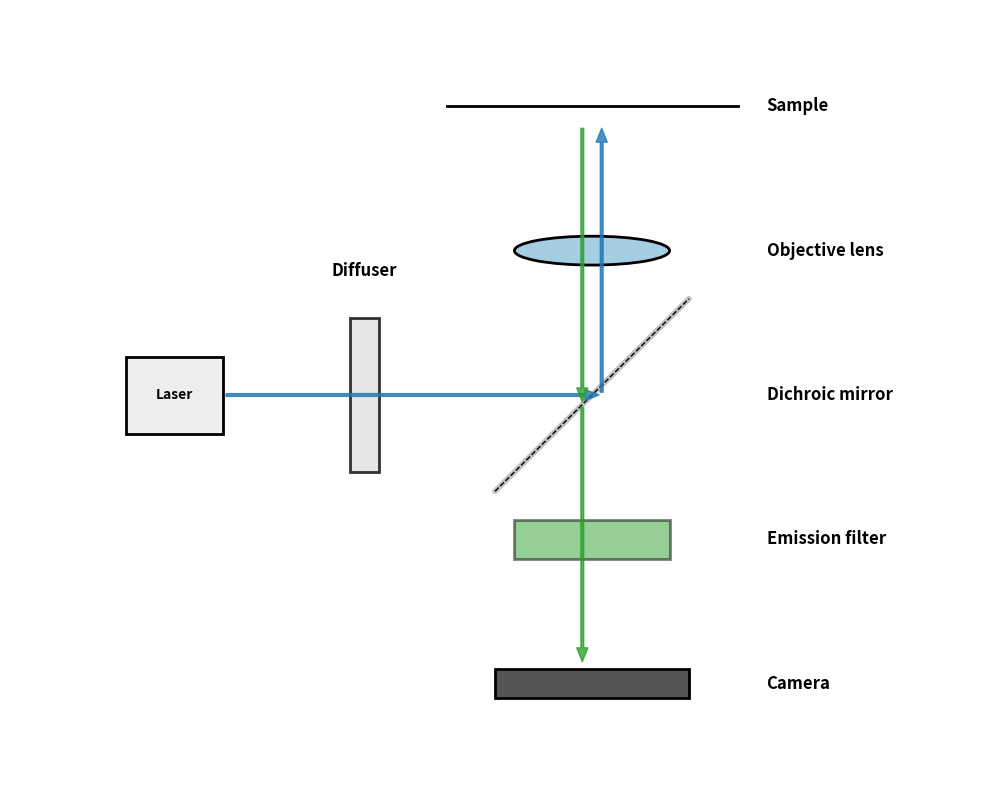

Reproduce this figure in Python.
import matplotlib.pyplot as plt
import matplotlib.patches as patches

# 1. 建立畫布與基本設定
fig, ax = plt.subplots(figsize=(10, 8))
plt.rc('font', family='sans-serif')
ax.set_xlim(-1, 9)
ax.set_ylim(0.5, 8.5)
ax.axis('off') # 隱藏座標軸

# 定義顏色
color_exc = '#1f77b4'  # 激發光 (藍色)
color_emi = '#2ca02c'  # 發射螢光 (綠色)
color_lens = '#a6cee3' # 透鏡顏色
color_component = '#eeeeee' # 一般元件底色

# 2. 繪製核心光學元件

# (A) Laser (光源) - 置中於 y=4.5
ax.add_patch(patches.Rectangle((0.2, 4.1), 1.0, 0.8, facecolor=color_component, edgecolor='black', lw=2, zorder=2))

# (B) Diffuser (擴散片) - 置中於 y=4.5
ax.add_patch(patches.Rectangle((2.5, 3.7), 0.3, 1.6, facecolor='#e0e0e0', alpha=0.8, edgecolor='black', lw=2, zorder=2))

# (C) Dichroic mirror (雙色分光鏡) - 中心在 y=4.5
ax.plot([4.0, 6.0], [3.5, 5.5], color='silver', lw=4, solid_capstyle='round', zorder=2)
ax.plot([4.0, 6.0], [3.5, 5.5], color='black', lw=1, linestyle='dashed', zorder=3)

# (D) Objective lens (物鏡) - 置中於 y=6.0 (DM與Sample的正中間)
ax.add_patch(patches.Ellipse((5.0, 6.0), 1.6, 0.3, facecolor=color_lens, edgecolor='black', lw=2, zorder=2))

# (E) Sample (樣本) - 維持 y=7.5
ax.plot([3.5, 6.5], [7.5, 7.5], color='black', lw=2, zorder=2)

# (F) Camera (相機) - 置中於 y=1.5
ax.add_patch(patches.Rectangle((4.0, 1.35), 2.0, 0.3, facecolor='#555555', edgecolor='black', lw=2, zorder=2))

# (G) Emission Filter (發射濾波片) - 置中於 y=3.0 (DM與Camera的正中間)
ax.add_patch(patches.Rectangle((4.2, 2.8), 1.6, 0.4, facecolor=color_emi, alpha=0.5, edgecolor='black', lw=2, zorder=2))


# 3. 繪製光路徑 (Arrows)
arrow_style = "Simple, tail_width=2, head_width=8, head_length=10"

# --- 激發光路徑 (Excitation Path - Blue) ---
# 光源 -> Dichroic
ax.add_patch(patches.FancyArrowPatch((1.2, 4.5), (5.1, 4.5), color=color_exc, alpha=0.8, arrowstyle=arrow_style, zorder=3))
# Dichroic -> Sample (穿透物鏡)
ax.add_patch(patches.FancyArrowPatch((5.1, 4.5), (5.1, 7.3), color=color_exc, alpha=0.8, arrowstyle=arrow_style, zorder=3))

# --- 發射光路徑 (Emission Path - Green) ---
# Sample -> Dichroic (穿透物鏡)
ax.add_patch(patches.FancyArrowPatch((4.9, 7.3), (4.9, 4.4), color=color_emi, alpha=0.8, arrowstyle=arrow_style, zorder=3))
# Dichroic -> Camera
ax.add_patch(patches.FancyArrowPatch((4.9, 4.4), (4.9, 1.7), color=color_emi, alpha=0.8, arrowstyle=arrow_style, zorder=3))


# 4. 繪製標籤 (維持在上方或右側)

# (A) Laser
ax.text(0.7, 4.5, 'Laser', va='center', ha='center', fontsize=10, fontweight='bold')

# (B) Diffuser
ax.text(2.65, 5.7, 'Diffuser', va='bottom', ha='center', fontsize=12, fontweight='bold')

# (C) Dichroic mirror
ax.text(6.8, 4.5, 'Dichroic mirror', va='center', ha='left', fontsize=12, fontweight='bold')

# (D) Objective lens
ax.text(6.8, 6.0, 'Objective lens', va='center', ha='left', fontsize=12, fontweight='bold')

# (E) Sample
ax.text(6.8, 7.5, 'Sample', va='center', ha='left', fontsize=12, fontweight='bold')

# (F) Camera
ax.text(6.8, 1.5, 'Camera', va='center', ha='left', fontsize=12, fontweight='bold')

# (G) Emission Filter
ax.text(6.8, 3.0, 'Emission filter', va='center', ha='left', fontsize=12, fontweight='bold')


# 5. 輸出與儲存
plt.tight_layout()
plt.savefig('optical_components_laser.svg', format='svg', bbox_inches='tight', transparent=True)
plt.savefig('optical_components_laser.png', dpi=300, bbox_inches='tight', transparent=True)

print("Laser版光路圖已成功儲存為 optical_components_laser.svg 與 optical_components_laser.png")
plt.show()
